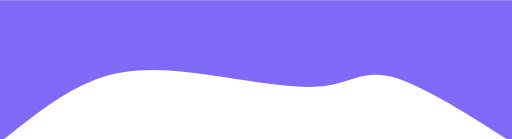
t = 0.00 s
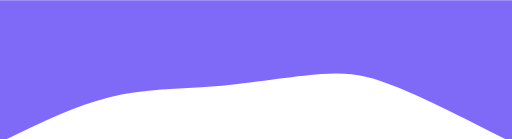
t = 0.75 s
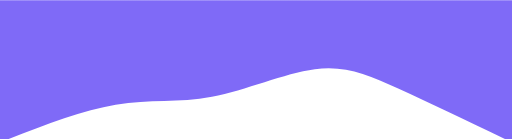
t = 1.25 s
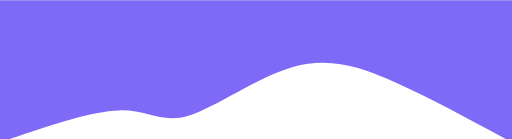
t = 2.00 s
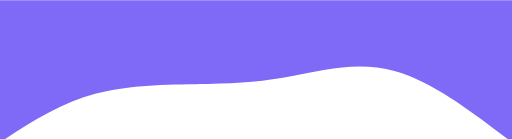
t = 2.75 s
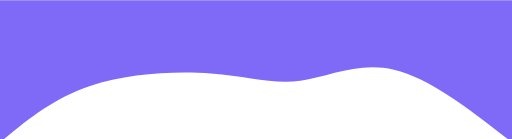
t = 3.25 s

The animated SVG that drew these frames (rendered in a browser with its animation timeline set to each time). Animation: 1 CSS @keyframes rule; one cycle of 4.00 s, repeats indefinitely.

<svg width="100%" height="100%" id="svg" viewBox="0 0 1440 390" xmlns="http://www.w3.org/2000/svg" class="transition duration-300 ease-in-out delay-150"><style>
          .path-0{
            animation:pathAnim-0 4s;
            animation-timing-function: linear;
            animation-iteration-count: infinite;
          }
          @keyframes pathAnim-0{
            0%{
              d: path("M 0,400 L 0,0 C 129.54066985645932,82.30622009569379 259.08133971291863,164.61244019138758 341,185 C 422.91866028708137,205.38755980861242 457.2153110047848,163.85645933014354 542,157 C 626.7846889952152,150.14354066985646 762.0574162679425,177.96172248803828 876,193 C 989.9425837320575,208.03827751196172 1082.555023923445,210.29665071770336 1173,176 C 1263.444976076555,141.70334928229664 1351.7224880382773,70.85167464114832 1440,0 L 1440,400 L 0,400 Z");
            }
            25%{
              d: path("M 0,400 L 0,0 C 115.75119617224877,52.94736842105263 231.50239234449754,105.89473684210526 316,145 C 400.49760765550246,184.10526315789474 453.7416267942584,209.3684210526316 534,204 C 614.2583732057416,198.6315789473684 721.5311004784689,162.6315789473684 822,146 C 922.4688995215311,129.3684210526316 1016.1339712918661,132.10526315789474 1118,111 C 1219.8660287081339,89.89473684210526 1329.933014354067,44.94736842105263 1440,0 L 1440,400 L 0,400 Z");
            }
            50%{
              d: path("M 0,400 L 0,0 C 112.83253588516749,61.60765550239235 225.66507177033498,123.2153110047847 326,168 C 426.334928229665,212.7846889952153 514.1722488038278,240.74641148325358 616,212 C 717.8277511961722,183.25358851674642 833.6459330143541,97.79904306220095 910,75 C 986.3540669856459,52.20095693779904 1023.2440191387559,92.05741626794259 1105,90 C 1186.755980861244,87.94258373205741 1313.377990430622,43.97129186602871 1440,0 L 1440,400 L 0,400 Z");
            }
            75%{
              d: path("M 0,400 L 0,0 C 111.25358851674642,93.3397129186603 222.50717703349284,186.6794258373206 329,211 C 435.49282296650716,235.3205741626794 537.224880382775,190.62200956937798 613,179 C 688.775119617225,167.37799043062202 738.5933014354068,188.8325358851675 837,194 C 935.4066985645932,199.1674641148325 1082.401913875598,188.04784688995215 1191,153 C 1299.598086124402,117.95215311004785 1369.799043062201,58.97607655502392 1440,0 L 1440,400 L 0,400 Z");
            }
            100%{
              d: path("M 0,400 L 0,0 C 129.54066985645932,82.30622009569379 259.08133971291863,164.61244019138758 341,185 C 422.91866028708137,205.38755980861242 457.2153110047848,163.85645933014354 542,157 C 626.7846889952152,150.14354066985646 762.0574162679425,177.96172248803828 876,193 C 989.9425837320575,208.03827751196172 1082.555023923445,210.29665071770336 1173,176 C 1263.444976076555,141.70334928229664 1351.7224880382773,70.85167464114832 1440,0 L 1440,400 L 0,400 Z");
            }
          }</style><defs><linearGradient id="gradient" x1="17%" y1="87%" x2="83%" y2="13%"><stop offset="5%" stop-color="#7f6af7"></stop><stop offset="95%" stop-color="#7f6af7"></stop></linearGradient></defs><path d="M 0,400 L 0,0 C 129.54066985645932,82.30622009569379 259.08133971291863,164.61244019138758 341,185 C 422.91866028708137,205.38755980861242 457.2153110047848,163.85645933014354 542,157 C 626.7846889952152,150.14354066985646 762.0574162679425,177.96172248803828 876,193 C 989.9425837320575,208.03827751196172 1082.555023923445,210.29665071770336 1173,176 C 1263.444976076555,141.70334928229664 1351.7224880382773,70.85167464114832 1440,0 L 1440,400 L 0,400 Z" stroke="none" stroke-width="0" fill="url(#gradient)" fill-opacity="1" class="transition-all duration-300 ease-in-out delay-150 path-0" transform="rotate(-180 720 200)"></path></svg>